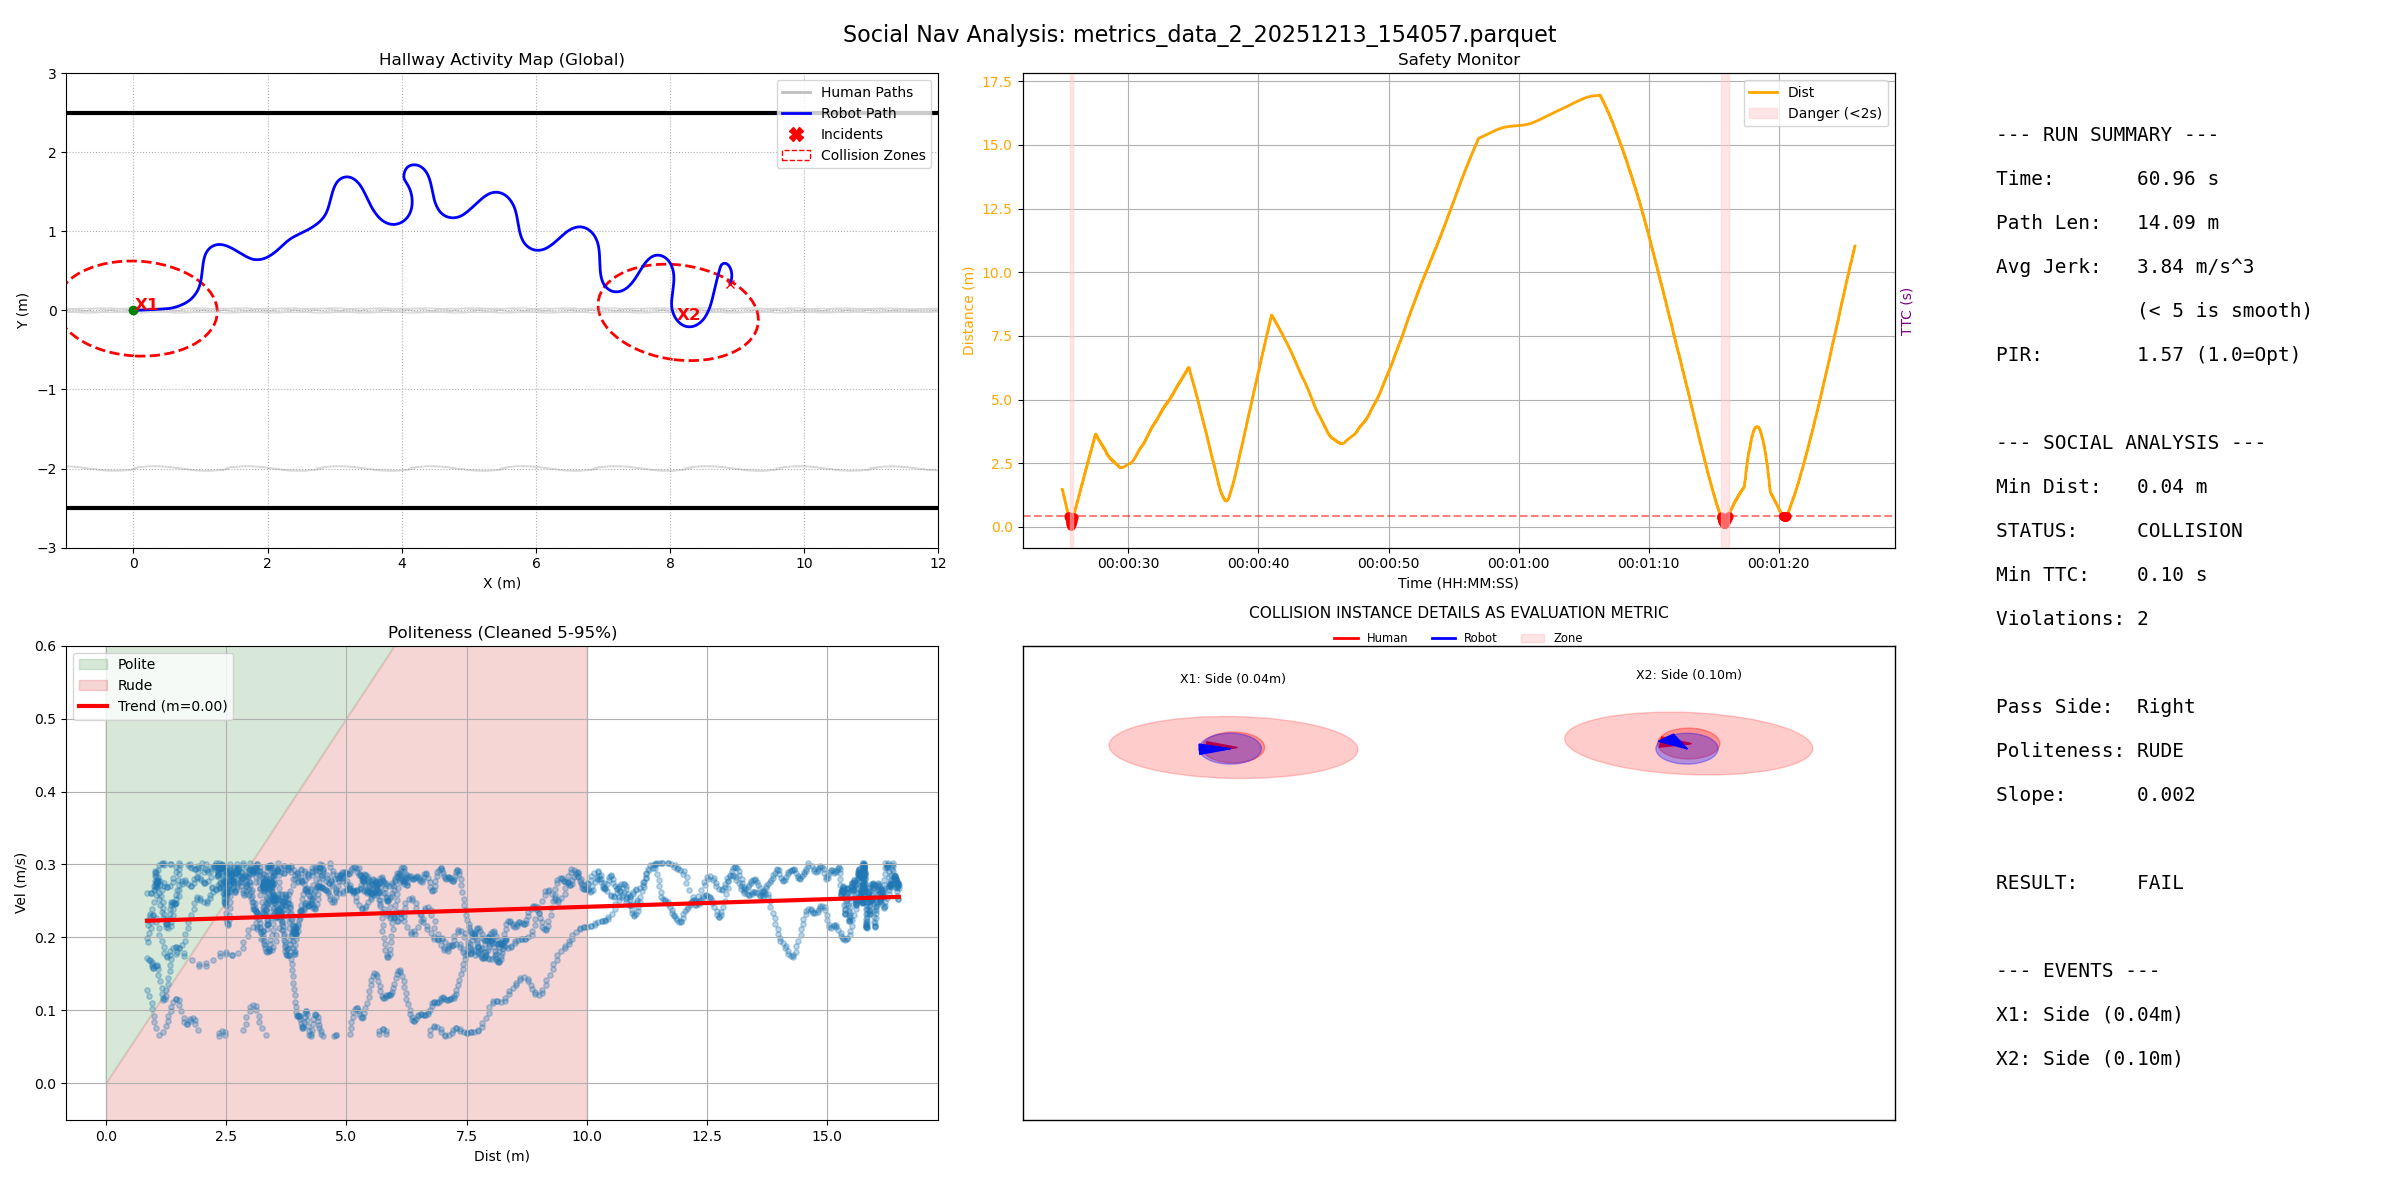

The table this chart was drawn from, first rows:
filename, duration, path_length, pir, avg_jerk, min_human_dist, safety_margin, min_ttc, intrusion_count, passing_preference, politeness_slope, politeness_status
metrics_data_2_20251213_154057.parquet, 60.96, 14.09, 1.566, 3.837, 0.0392, -0.5608, 0.1, 2, Right, 0.002092, RUDE
